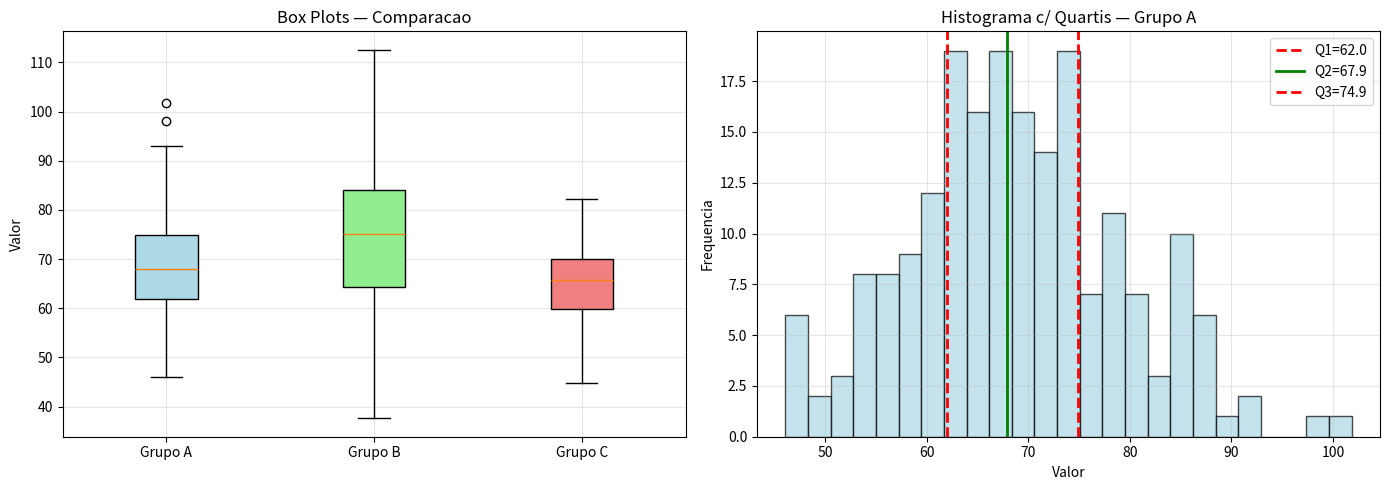

Generate this figure with matplotlib:
import numpy as np
import matplotlib.pyplot as plt
import pandas as pd
np.random.seed(42)

# Exemplo 1: Quartis com numpy
dados = np.array([1, 3, 5, 7, 9, 11, 13, 15, 17, 19])
q1 = np.percentile(dados, 25)
q2 = np.percentile(dados, 50)
q3 = np.percentile(dados, 75)
print(f"Dados: {dados}")
print(f"Q1 (25%): {q1}")
print(f"Q2 (50%): {q2}  <- Mediana")
print(f"Q3 (75%): {q3}")

# Exemplo 2: Percentis — Notas do ENEM (simuladas)
enem_notas = np.random.normal(500, 100, 10000)
enem_notas = np.clip(enem_notas, 0, 1000)
percentis = [10, 25, 50, 75, 90, 95, 99]
valores = np.percentile(enem_notas, percentis)
print("Distribuicao das notas do ENEM (simulada):")
print(f"Media: {np.mean(enem_notas):.1f}, DP: {np.std(enem_notas):.1f}\n")
for p, v in zip(percentis, valores):
    print(f"P{p:2d}: {v:.1f} pontos")

# Exemplo 3: np.quantile
dados = np.random.normal(100, 15, 1000)
q = np.quantile(dados, [0.25, 0.5, 0.75])
print(f"Quantis (np.quantile):")
print(f"  Q1 (0.25): {q[0]:.2f}")
print(f"  Q2 (0.50): {q[1]:.2f}")
print(f"  Q3 (0.75): {q[2]:.2f}")
print("\nnp.quantile e equivalente a np.percentile, mas usa escala 0-1.")

# Exemplo 4: pandas describe
df = pd.DataFrame({
    'Altura': np.random.normal(170, 10, 1000),
    'Peso': np.random.normal(70, 12, 1000),
    'Idade': np.random.randint(18, 65, 1000)
})
print("Resumo descritivo com pandas:")
print(df.describe(percentiles=[0.1, 0.25, 0.5, 0.75, 0.9]))

# Exemplo 5: Box plot com quartis
grupo_a = np.random.normal(70, 10, 200)
grupo_b = np.random.normal(75, 15, 200)
grupo_c = np.random.normal(65, 8, 200)
fig, axes = plt.subplots(1, 2, figsize=(14, 5))
bp = axes[0].boxplot([grupo_a, grupo_b, grupo_c], patch_artist=True, labels=['Grupo A', 'Grupo B', 'Grupo C'])
for patch, color in zip(bp['boxes'], ['lightblue', 'lightgreen', 'lightcoral']):
    patch.set_facecolor(color)
axes[0].set_title('Box Plots — Comparacao'); axes[0].set_ylabel('Valor'); axes[0].grid(True, alpha=0.3)
axes[1].hist(grupo_a, bins=25, color='lightblue', edgecolor='black', alpha=0.7)
q1_a, q2_a, q3_a = np.percentile(grupo_a, [25, 50, 75])
axes[1].axvline(q1_a, color='red', linestyle='--', linewidth=2, label=f'Q1={q1_a:.1f}')
axes[1].axvline(q2_a, color='green', linestyle='-', linewidth=2, label=f'Q2={q2_a:.1f}')
axes[1].axvline(q3_a, color='red', linestyle='--', linewidth=2, label=f'Q3={q3_a:.1f}')
axes[1].set_title('Histograma c/ Quartis — Grupo A')
axes[1].set_xlabel('Valor'); axes[1].set_ylabel('Frequencia'); axes[1].legend(); axes[1].grid(True, alpha=0.3)
plt.tight_layout(); plt.show()

# Exemplo 6: Percentis de altura
alturas = np.random.normal(170, 10, 10000)
perc_interesse = [1, 5, 10, 25, 50, 75, 90, 95, 99]
valores_alt = np.percentile(alturas, perc_interesse)
print("Percentis de Altura (simulacao):")
print(f"{'Percentil':<15} {'Altura (cm)':<15} {'Significado':<30}")
print("-"*60)
for p, v in zip(perc_interesse, valores_alt):
    print(f"P{p:<13} {v:<15.1f} {p}% sao mais baixos que {v:.1f}cm")
print(f"\nSe voce tem 185cm, e mais alto que {np.mean(alturas < 185) * 100:.1f}% da populacao.")

# Exercicio 1: Quartis manual
dados = np.array([12, 15, 18, 22, 25, 30, 35, 40, 42, 45])
q1 = np.percentile(dados, 25)
q2 = np.percentile(dados, 50)
q3 = np.percentile(dados, 75)
print(f"Dados ordenados: {np.sort(dados)}")
print(f"Q1 (25%): {q1}")
print(f"Q2 (50%): {q2} (mediana)")
print(f"Q3 (75%): {q3}")
print(f"IQR: {q3 - q1}")

# Exercicio 2: Interpretacao de percentis
renda = np.random.exponential(scale=3000, size=10000)
p90 = np.percentile(renda, 90)
p95 = np.percentile(renda, 95)
p99 = np.percentile(renda, 99)
print("Distribuicao de Renda (Exponencial):")
print(f"Media: R$ {np.mean(renda):.0f}")
print(f"P90:   R$ {p90:.0f} — 90% ganham ate este valor")
print(f"P95:   R$ {p95:.0f} — 95% ganham ate este valor")
print(f"P99:   R$ {p99:.0f} — 99% ganham ate este valor")
